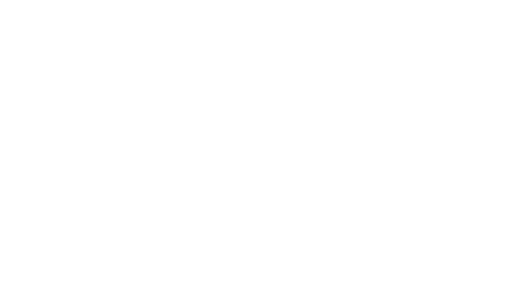
t = 0.00 s
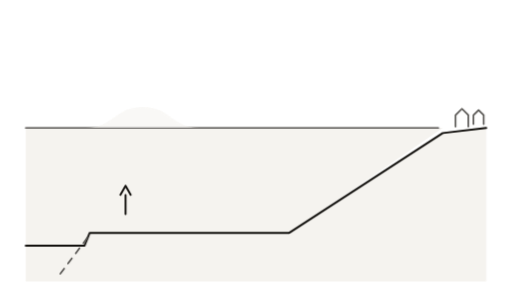
t = 1.67 s
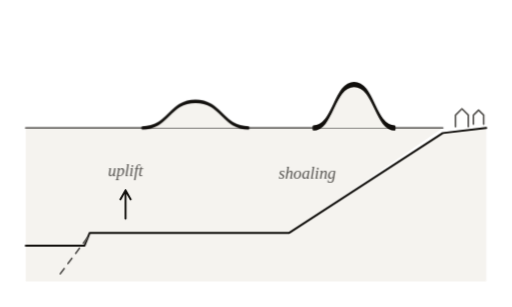
t = 3.33 s
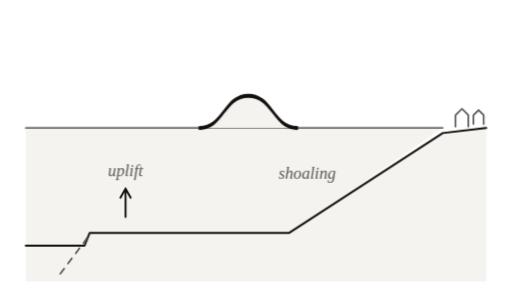
t = 5.00 s
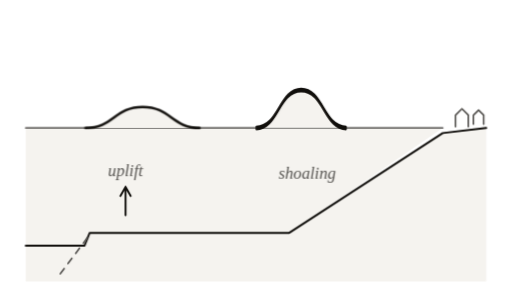
t = 6.67 s
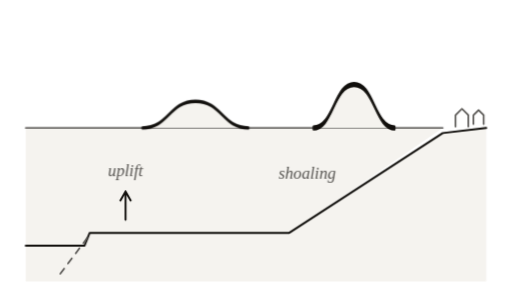
t = 8.33 s

The animated SVG that drew these frames (rendered in a browser with its animation timeline set to each time). Animation: 35 CSS @keyframes rules; frames cover the first 8.33 s, repeats indefinitely.

<svg xmlns="http://www.w3.org/2000/svg" viewBox="0 0 400 240" data-id="earth--tsunami-wave" data-discipline="earth" data-tags="tsunami,wave,earthquake,shoaling,run-up,ocean,seafloor" role="img">
 <title>Tsunami wave</title>
 <desc>A seafloor earthquake lifts the water; the long, low wave races across the ocean, then slows, shortens and grows tall as the seabed shoals toward the coast.</desc>
 <style>
:root{--ink:#110f0c;--quiet:#555350;--faint:#b8b6b2;--wash:#f5f3ef}
@media (prefers-color-scheme:dark){:root{--ink:#e7e5e2;--quiet:#a3a19e;--faint:#524f4c;--wash:#252321}}
svg{overflow:visible}
.s,.q,.f{fill:none;stroke-linecap:round;stroke-linejoin:round;stroke-dasharray:1;stroke-dashoffset:0}
.s{stroke:var(--ink);stroke-width:1.5}
.q{stroke:var(--quiet);stroke-width:1.3}
.f{stroke:var(--faint);stroke-width:1.1}
.hair{stroke-width:1!important}
.bold{stroke-width:2.2!important}
.k{fill:none;stroke-dasharray:5 5!important;stroke-linecap:round}
.p{fill:var(--ink);stroke:none}
.pq{fill:var(--quiet);stroke:none}
.w{fill:var(--wash);stroke:none}
.t{fill:var(--quiet);stroke:none;font:italic 13px ui-serif,"New York",Georgia,serif}
.all{animation:out 10s linear infinite}
@keyframes out{0%,90%{opacity:1}97%,99.9%{opacity:0}100%{opacity:1}}
@keyframes dr0{0%,0.0%{stroke-dashoffset:1;opacity:0}0.1%{stroke-dashoffset:1;opacity:1}9%,100%{stroke-dashoffset:0;opacity:1}}
@keyframes fd0{0%,0.0%{opacity:0}7%,100%{opacity:1}}
@keyframes dr1{0%,2.2%{stroke-dashoffset:1;opacity:0}2.3%{stroke-dashoffset:1;opacity:1}11.2%,100%{stroke-dashoffset:0;opacity:1}}
@keyframes fd1{0%,2.2%{opacity:0}9.2%,100%{opacity:1}}
@keyframes dr2{0%,4.4%{stroke-dashoffset:1;opacity:0}4.5%{stroke-dashoffset:1;opacity:1}13.4%,100%{stroke-dashoffset:0;opacity:1}}
@keyframes fd2{0%,4.4%{opacity:0}11.4%,100%{opacity:1}}
@keyframes dr3{0%,6.6%{stroke-dashoffset:1;opacity:0}6.7%{stroke-dashoffset:1;opacity:1}15.6%,100%{stroke-dashoffset:0;opacity:1}}
@keyframes fd3{0%,6.6%{opacity:0}13.6%,100%{opacity:1}}
@keyframes dr4{0%,8.8%{stroke-dashoffset:1;opacity:0}8.9%{stroke-dashoffset:1;opacity:1}17.8%,100%{stroke-dashoffset:0;opacity:1}}
@keyframes fd4{0%,8.8%{opacity:0}15.8%,100%{opacity:1}}
@keyframes dr5{0%,11.0%{stroke-dashoffset:1;opacity:0}11.1%{stroke-dashoffset:1;opacity:1}20%,100%{stroke-dashoffset:0;opacity:1}}
@keyframes fd5{0%,11.0%{opacity:0}18%,100%{opacity:1}}
@keyframes dr6{0%,13.2%{stroke-dashoffset:1;opacity:0}13.3%{stroke-dashoffset:1;opacity:1}22.2%,100%{stroke-dashoffset:0;opacity:1}}
@keyframes fd6{0%,13.2%{opacity:0}20.2%,100%{opacity:1}}
@keyframes dr7{0%,15.4%{stroke-dashoffset:1;opacity:0}15.5%{stroke-dashoffset:1;opacity:1}24.4%,100%{stroke-dashoffset:0;opacity:1}}
@keyframes fd7{0%,15.4%{opacity:0}22.4%,100%{opacity:1}}
@keyframes dr8{0%,17.6%{stroke-dashoffset:1;opacity:0}17.7%{stroke-dashoffset:1;opacity:1}26.6%,100%{stroke-dashoffset:0;opacity:1}}
@keyframes fd8{0%,17.6%{opacity:0}24.6%,100%{opacity:1}}
@keyframes dr9{0%,19.8%{stroke-dashoffset:1;opacity:0}19.9%{stroke-dashoffset:1;opacity:1}28.8%,100%{stroke-dashoffset:0;opacity:1}}
@keyframes fd9{0%,19.8%{opacity:0}26.8%,100%{opacity:1}}
@keyframes dr10{0%,22.0%{stroke-dashoffset:1;opacity:0}22.1%{stroke-dashoffset:1;opacity:1}31%,100%{stroke-dashoffset:0;opacity:1}}
@keyframes fd10{0%,22.0%{opacity:0}29%,100%{opacity:1}}
@keyframes dr11{0%,24.2%{stroke-dashoffset:1;opacity:0}24.3%{stroke-dashoffset:1;opacity:1}33.2%,100%{stroke-dashoffset:0;opacity:1}}
@keyframes fd11{0%,24.2%{opacity:0}31.2%,100%{opacity:1}}
@keyframes dr12{0%,26.4%{stroke-dashoffset:1;opacity:0}26.5%{stroke-dashoffset:1;opacity:1}35.4%,100%{stroke-dashoffset:0;opacity:1}}
@keyframes fd12{0%,26.4%{opacity:0}33.4%,100%{opacity:1}}
@keyframes dr13{0%,28.6%{stroke-dashoffset:1;opacity:0}28.7%{stroke-dashoffset:1;opacity:1}37.6%,100%{stroke-dashoffset:0;opacity:1}}
@keyframes fd13{0%,28.6%{opacity:0}35.6%,100%{opacity:1}}
@keyframes dr14{0%,30.8%{stroke-dashoffset:1;opacity:0}30.9%{stroke-dashoffset:1;opacity:1}39.8%,100%{stroke-dashoffset:0;opacity:1}}
@keyframes fd14{0%,30.8%{opacity:0}37.8%,100%{opacity:1}}
@keyframes dr15{0%,33.0%{stroke-dashoffset:1;opacity:0}33.1%{stroke-dashoffset:1;opacity:1}42%,100%{stroke-dashoffset:0;opacity:1}}
@keyframes fd15{0%,33.0%{opacity:0}40%,100%{opacity:1}}
.s.i0,.q.i0,.f.i0{animation:dr0 10s cubic-bezier(.55,.05,.25,1) infinite}
.s.i1,.q.i1,.f.i1{animation:dr1 10s cubic-bezier(.55,.05,.25,1) infinite}
.s.i2,.q.i2,.f.i2{animation:dr2 10s cubic-bezier(.55,.05,.25,1) infinite}
.s.i3,.q.i3,.f.i3{animation:dr3 10s cubic-bezier(.55,.05,.25,1) infinite}
.s.i4,.q.i4,.f.i4{animation:dr4 10s cubic-bezier(.55,.05,.25,1) infinite}
.s.i5,.q.i5,.f.i5{animation:dr5 10s cubic-bezier(.55,.05,.25,1) infinite}
.s.i6,.q.i6,.f.i6{animation:dr6 10s cubic-bezier(.55,.05,.25,1) infinite}
.s.i7,.q.i7,.f.i7{animation:dr7 10s cubic-bezier(.55,.05,.25,1) infinite}
.s.i8,.q.i8,.f.i8{animation:dr8 10s cubic-bezier(.55,.05,.25,1) infinite}
.s.i9,.q.i9,.f.i9{animation:dr9 10s cubic-bezier(.55,.05,.25,1) infinite}
.s.i10,.q.i10,.f.i10{animation:dr10 10s cubic-bezier(.55,.05,.25,1) infinite}
.s.i11,.q.i11,.f.i11{animation:dr11 10s cubic-bezier(.55,.05,.25,1) infinite}
.s.i12,.q.i12,.f.i12{animation:dr12 10s cubic-bezier(.55,.05,.25,1) infinite}
.s.i13,.q.i13,.f.i13{animation:dr13 10s cubic-bezier(.55,.05,.25,1) infinite}
.s.i14,.q.i14,.f.i14{animation:dr14 10s cubic-bezier(.55,.05,.25,1) infinite}
.s.i15,.q.i15,.f.i15{animation:dr15 10s cubic-bezier(.55,.05,.25,1) infinite}
.p.i0,.w.i0,.pq.i0,.t.i0,.k.i0{animation:fd0 10s cubic-bezier(.2,.7,.3,1) infinite}
.p.i1,.w.i1,.pq.i1,.t.i1,.k.i1{animation:fd1 10s cubic-bezier(.2,.7,.3,1) infinite}
.p.i2,.w.i2,.pq.i2,.t.i2,.k.i2{animation:fd2 10s cubic-bezier(.2,.7,.3,1) infinite}
.p.i3,.w.i3,.pq.i3,.t.i3,.k.i3{animation:fd3 10s cubic-bezier(.2,.7,.3,1) infinite}
.p.i4,.w.i4,.pq.i4,.t.i4,.k.i4{animation:fd4 10s cubic-bezier(.2,.7,.3,1) infinite}
.p.i5,.w.i5,.pq.i5,.t.i5,.k.i5{animation:fd5 10s cubic-bezier(.2,.7,.3,1) infinite}
.p.i6,.w.i6,.pq.i6,.t.i6,.k.i6{animation:fd6 10s cubic-bezier(.2,.7,.3,1) infinite}
.p.i7,.w.i7,.pq.i7,.t.i7,.k.i7{animation:fd7 10s cubic-bezier(.2,.7,.3,1) infinite}
.p.i8,.w.i8,.pq.i8,.t.i8,.k.i8{animation:fd8 10s cubic-bezier(.2,.7,.3,1) infinite}
.p.i9,.w.i9,.pq.i9,.t.i9,.k.i9{animation:fd9 10s cubic-bezier(.2,.7,.3,1) infinite}
.p.i10,.w.i10,.pq.i10,.t.i10,.k.i10{animation:fd10 10s cubic-bezier(.2,.7,.3,1) infinite}
.p.i11,.w.i11,.pq.i11,.t.i11,.k.i11{animation:fd11 10s cubic-bezier(.2,.7,.3,1) infinite}
.p.i12,.w.i12,.pq.i12,.t.i12,.k.i12{animation:fd12 10s cubic-bezier(.2,.7,.3,1) infinite}
.p.i13,.w.i13,.pq.i13,.t.i13,.k.i13{animation:fd13 10s cubic-bezier(.2,.7,.3,1) infinite}
.p.i14,.w.i14,.pq.i14,.t.i14,.k.i14{animation:fd14 10s cubic-bezier(.2,.7,.3,1) infinite}
.p.i15,.w.i15,.pq.i15,.t.i15,.k.i15{animation:fd15 10s cubic-bezier(.2,.7,.3,1) infinite}
@media (prefers-reduced-motion:reduce){*{animation:none!important}}
</style>
 <style>
.a-run{animation:a-run 10s linear infinite}
@keyframes a-run{0%{transform:translate(70px,100px) scale(1,1);opacity:0}8%{opacity:1}88%{opacity:1}100%{transform:translate(318px,100px) scale(.6,3.2);opacity:0}}
.a-d1{animation-delay:-5s}
.a-lift{animation:a-lift 2s ease-in-out infinite alternate}
@keyframes a-lift{from{transform:translateY(0)}to{transform:translateY(-5px)}}
</style>
 <g class="all">
  <path class="w i0" d="M20,100 H346 L226,182 H70 L66,192 H20 Z" />
  <path class="w i1" d="M20,192 H66 L70,182 H226 L346,104 L380,100 V220 H20 Z" />
  <path class="s i2" d="M20,192 H66 L70,182 H226 L346,104 L380,100" pathLength="1" />
  <path class="k q i3" d="M68,186 L44,218" />
  <path class="q i4" d="M20,100 H346" pathLength="1" />
  <path class="q i5" d="M356,99 v-9 l5,-5 l5,5 v9 M370,97 v-7 l4,-4 l4,4 v7" pathLength="1" />
  <g class="a-lift">
   <path class="s i6" d="M98,172 V150 M98,150 l-4,7 M98,150 l4,7" pathLength="1" />
  </g>
  <g class="a-run">
   <path class="w i7" d="M-48,0 C-24,0 -24,-12 0,-12 C24,-12 24,0 48,0 Z" />
   <path class="s i8" d="M-48,0 C-24,0 -24,-12 0,-12 C24,-12 24,0 48,0" pathLength="1" />
  </g>
  <g class="a-run a-d1">
   <path class="w i9" d="M-48,0 C-24,0 -24,-12 0,-12 C24,-12 24,0 48,0 Z" />
   <path class="s i10" d="M-48,0 C-24,0 -24,-12 0,-12 C24,-12 24,0 48,0" pathLength="1" />
  </g>
  <text class="t i11" x="98" y="138" text-anchor="middle">uplift</text>
  <text class="t i12" x="240" y="140" text-anchor="middle">shoaling</text>
 </g>
</svg>
